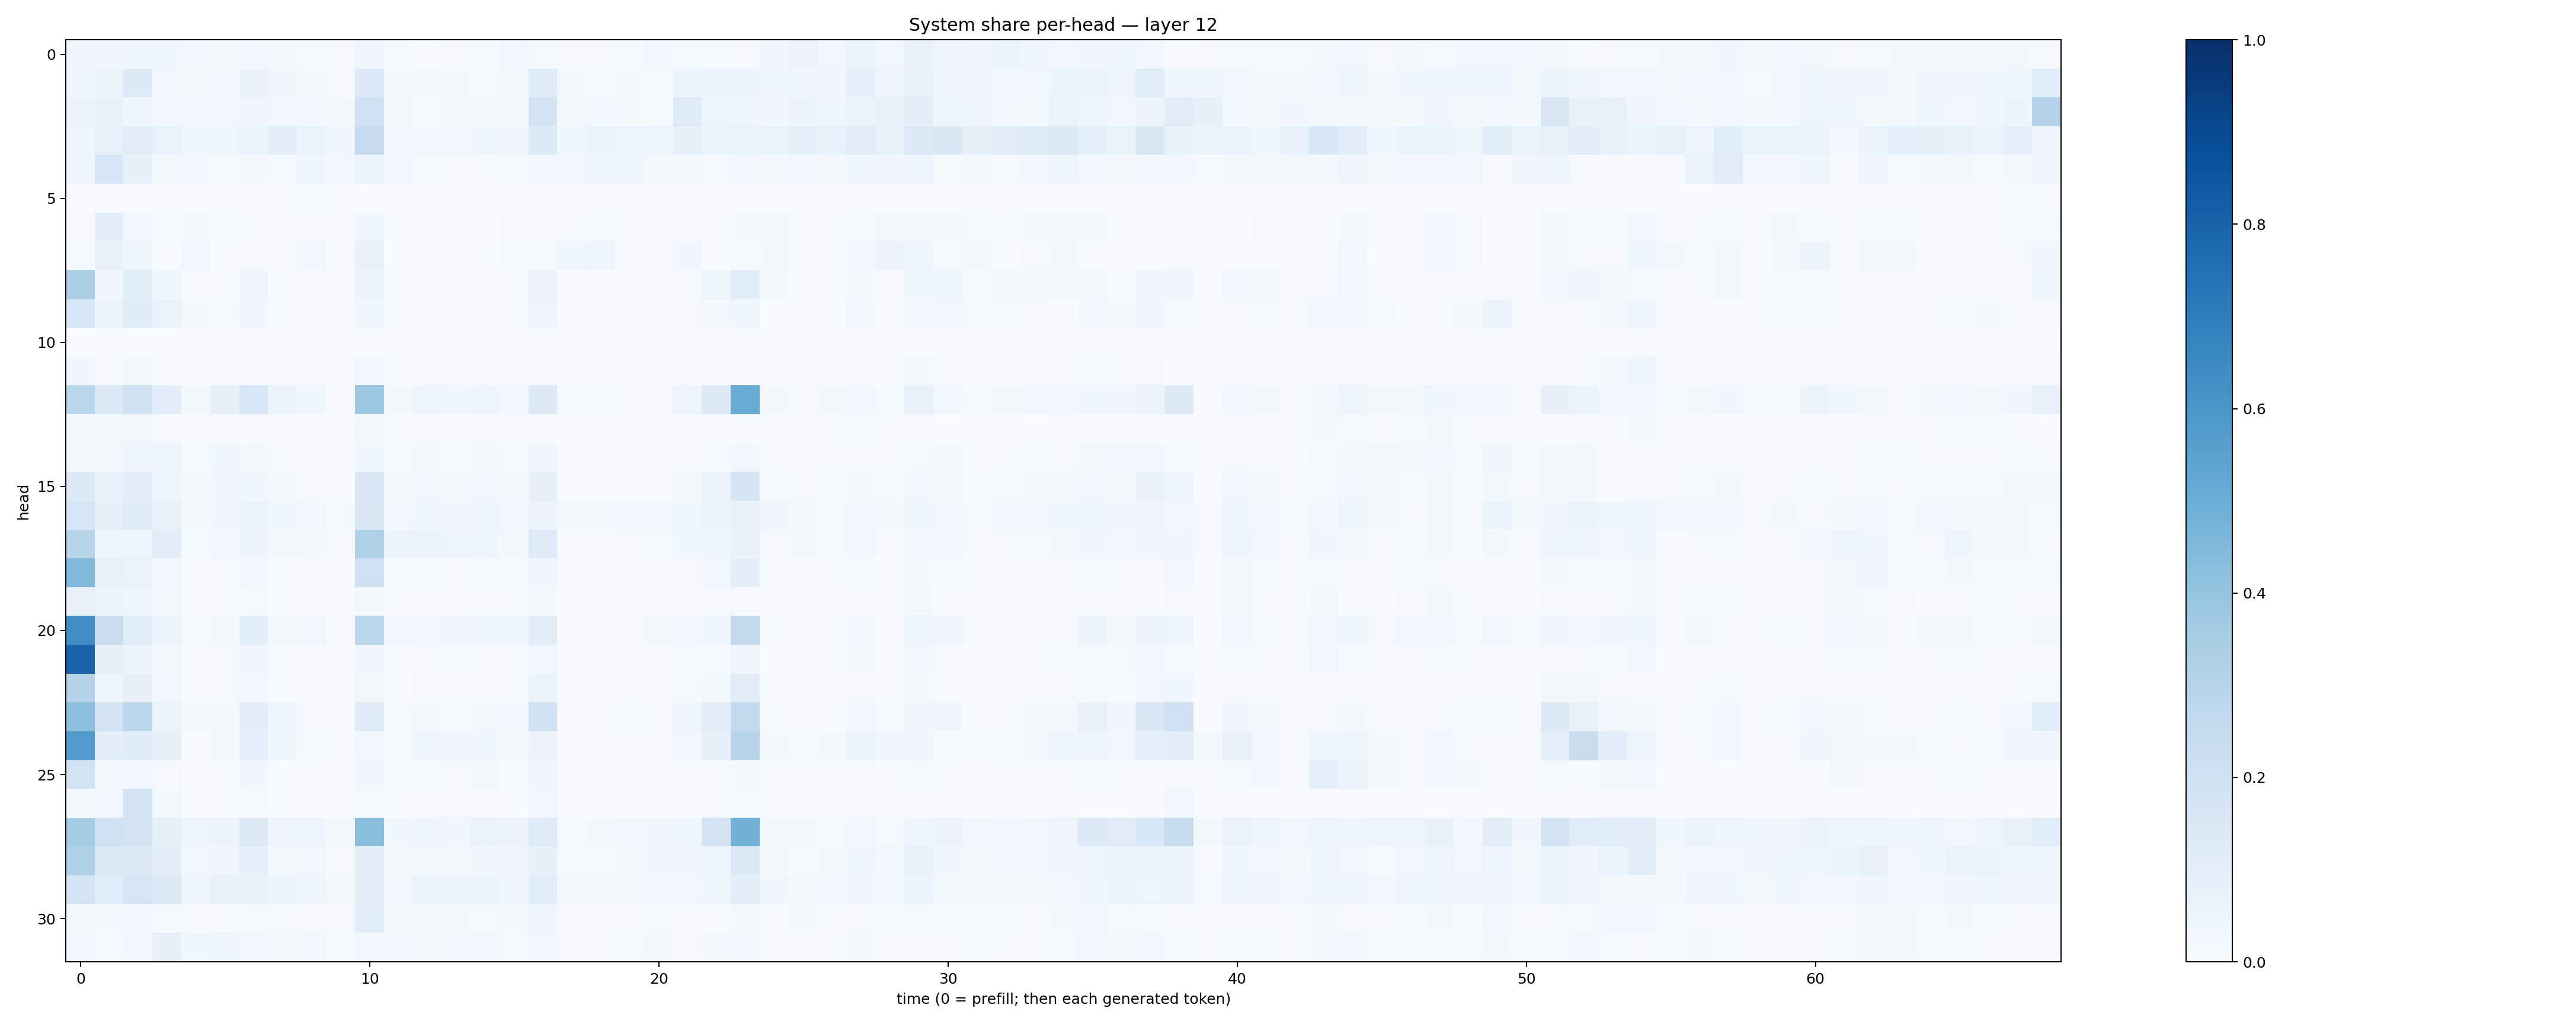

Data behind this chart, as committed beside it:
0.032282278, 0.03193188, 0.036649965, 0.037618406, 0.027177384, 0.018768648, 0.024848668, 0.017084524, 0.015238395, 0.009291422, 0.04304393, 0.013755401, 0.007047066, 0.010005541, 0.011936021, 0.030438738, 0.015079249, 0.010647136, 0.00862264, 0.013898249, 0.023990955, 0.013973635, 0.012267521, 0.011473217
0.0361, 0.0612, 0.1353, 0.02709, 0.02008, 0.03051, 0.06717, 0.03262, 0.01618, 0.008779, 0.1349, 0.01883, 0.01651, 0.01772, 0.01338, 0.01801, 0.1207, 0.01916, 0.01514, 0.01593, 0.01493, 0.05975, 0.05667, 0.06093
0.05496, 0.07049, 0.04484, 0.02548, 0.02486, 0.02877, 0.03276, 0.02757, 0.02533, 0.02119, 0.2027, 0.01886, 0.0147, 0.01987, 0.01853, 0.01694, 0.1731, 0.01949, 0.02749, 0.01806, 0.01331, 0.1234, 0.04699, 0.03929
0.04235, 0.07682, 0.1116, 0.06409, 0.0462, 0.04952, 0.05118, 0.0971, 0.06488, 0.03151, 0.2488, 0.02413, 0.02877, 0.02665, 0.03817, 0.03329, 0.1342, 0.04219, 0.06208, 0.04988, 0.04824, 0.08472, 0.05349, 0.06351
0.04951, 0.1567, 0.0827, 0.01613, 0.02808, 0.01506, 0.02341, 0.01358, 0.04032, 0.02606, 0.05923, 0.02909, 0.01225, 0.00816, 0.007278, 0.01298, 0.02422, 0.02511, 0.03704, 0.04609, 0.02307, 0.02328, 0.01334, 0.03077
0.0004806, 0.006173, 0.007593, 0.001654, 0.004335, 0.008148, 0.002913, 0.003076, 0.01189, 0.001016, 0.003668, 0.0003216, 0.001347, 0.001083, 0.002365, 0.0006063, 0.002414, 0.001876, 0.002656, 0.001381, 0.0006062, 0.001644, 0.001097, 0.001113
0.01145, 0.09958, 0.02613, 0.01254, 0.01831, 0.01234, 0.007465, 0.007252, 0.005342, 0.001898, 0.03888, 0.002654, 0.00362, 0.001629, 0.001829, 0.01087, 0.01058, 0.01156, 0.01205, 0.004276, 0.005163, 0.006667, 0.007125, 0.02007
0.01193, 0.07039, 0.04532, 0.003331, 0.0273, 0.003091, 0.009665, 0.004657, 0.02434, 0.004876, 0.07374, 0.002444, 0.004304, 0.002704, 0.001723, 0.01371, 0.01501, 0.03769, 0.05033, 0.01104, 0.008356, 0.03402, 0.002735, 0.01316
0.3368, 0.03454, 0.1079, 0.03662, 0.008008, 0.006816, 0.04883, 0.006988, 0.004098, 0.002089, 0.05743, 0.005024, 0.008257, 0.006069, 0.008106, 0.005587, 0.05653, 0.001462, 0.001827, 0.002844, 0.008724, 0.008968, 0.04746, 0.1165
0.1528, 0.06038, 0.1199, 0.06638, 0.01631, 0.01362, 0.03355, 0.003811, 0.005265, 0.0009966, 0.03616, 0.002733, 0.005058, 0.004588, 0.0066, 0.009624, 0.04795, 0.002384, 0.001318, 0.001778, 0.007591, 0.007874, 0.0183, 0.03556
0.0009963, 0.0009817, 0.00372, 0.001943, 0.0008043, 0.0004179, 0.003596, 0.0003998, 0.0002681, 0.000229, 9.513631e-05, 0.0001313, 6.7920104e-05, 0.0002638, 0.0001461, 0.0001508, 0.002007, 0.0001936, 8.116395e-05, 0.0001089, 0.0001224, 0.0002259, 0.0009014, 0.0002255
0.03513, 0.01061, 0.01745, 0.005723, 0.001763, 0.00209, 0.007424, 0.0009278, 0.001366, 0.0002607, 0.0288, 0.0005817, 0.001602, 0.001399, 0.00102, 0.001768, 0.01139, 0.0005685, 0.0002251, 0.0002553, 0.001591, 0.00131, 0.002859, 0.005362
0.2862, 0.1339, 0.1916, 0.09739, 0.02092, 0.08151, 0.1532, 0.0552, 0.03722, 0.008932, 0.3815, 0.02319, 0.04413, 0.03674, 0.04556, 0.02577, 0.1289, 0.01185, 0.01193, 0.01114, 0.01045, 0.04513, 0.1284, 0.5095
0.01609, 0.01848, 0.01751, 0.009508, 0.005336, 0.005278, 0.004696, 0.004164, 0.007021, 0.002009, 0.01609, 0.006768, 0.007974, 0.007114, 0.008064, 0.004422, 0.002998, 0.002576, 0.002417, 0.003036, 0.003944, 0.002312, 0.002597, 0.004368
0.02289, 0.01968, 0.03987, 0.04991, 0.01328, 0.03752, 0.02014, 0.009996, 0.005648, 0.001228, 0.03522, 0.008686, 0.01782, 0.01559, 0.01678, 0.01237, 0.03439, 0.003463, 0.002874, 0.003778, 0.008819, 0.008602, 0.01315, 0.02688
0.1328, 0.06899, 0.1031, 0.04033, 0.01636, 0.03402, 0.03773, 0.0234, 0.0105, 0.005721, 0.1506, 0.0176, 0.02478, 0.01568, 0.02373, 0.02053, 0.08186, 0.007362, 0.00532, 0.007472, 0.006879, 0.02051, 0.05313, 0.1681
0.1583, 0.08428, 0.1184, 0.07625, 0.01698, 0.03171, 0.06555, 0.0387, 0.02793, 0.01202, 0.1411, 0.0288, 0.03733, 0.03185, 0.04028, 0.02904, 0.05447, 0.02146, 0.01886, 0.02914, 0.03092, 0.03651, 0.0587, 0.07644
0.2911, 0.04498, 0.0482, 0.1018, 0.01174, 0.02695, 0.06009, 0.01691, 0.0213, 0.008132, 0.3241, 0.05136, 0.05998, 0.0504, 0.04476, 0.02064, 0.122, 0.003985, 0.003918, 0.009928, 0.01443, 0.03573, 0.04152, 0.06748
0.4478, 0.07407, 0.06307, 0.02466, 0.003898, 0.005471, 0.02752, 0.004559, 0.008443, 0.002605, 0.2042, 0.007926, 0.01308, 0.009071, 0.01227, 0.004979, 0.03493, 0.000844, 0.00171, 0.003068, 0.008401, 0.008132, 0.02392, 0.101
0.0755, 0.05695, 0.04075, 0.02108, 0.001624, 0.006154, 0.01494, 0.002639, 0.00336, 0.001094, 0.01689, 0.005203, 0.006872, 0.006303, 0.009961, 0.004532, 0.01845, 0.0008076, 0.0008188, 0.002789, 0.003524, 0.006924, 0.007299, 0.01025
0.6343, 0.2226, 0.1058, 0.05633, 0.01509, 0.02002, 0.1074, 0.01811, 0.02638, 0.007216, 0.2855, 0.02787, 0.02681, 0.03134, 0.04091, 0.0385, 0.1039, 0.004959, 0.005687, 0.00936, 0.02327, 0.02513, 0.03787, 0.2606
0.7977, 0.08338, 0.06009, 0.02205, 0.004662, 0.009913, 0.03805, 0.005049, 0.004924, 0.001453, 0.03158, 0.00466, 0.009469, 0.01526, 0.01148, 0.004302, 0.02761, 0.001134, 0.001484, 0.004111, 0.006184, 0.01191, 0.01457, 0.0348
0.3069, 0.04608, 0.07823, 0.03065, 0.004994, 0.009116, 0.02554, 0.006859, 0.003604, 0.0008892, 0.02248, 0.001941, 0.008351, 0.01001, 0.009769, 0.005273, 0.06089, 0.001591, 0.002383, 0.003802, 0.005965, 0.01348, 0.02108, 0.1099
0.4171, 0.1813, 0.28, 0.05508, 0.01919, 0.01925, 0.0945, 0.04656, 0.01034, 0.002993, 0.1245, 0.01036, 0.01951, 0.01541, 0.02151, 0.02761, 0.1929, 0.007354, 0.006197, 0.01252, 0.007885, 0.0403, 0.1049, 0.261
0.5767, 0.09402, 0.1198, 0.08473, 0.007598, 0.01873, 0.08895, 0.03551, 0.01359, 0.003897, 0.02447, 0.01436, 0.04662, 0.03229, 0.03586, 0.02266, 0.05561, 0.003814, 0.003702, 0.007889, 0.009319, 0.02364, 0.08541, 0.2941
0.1848, 0.01585, 0.02728, 0.00992, 0.002056, 0.003863, 0.03368, 0.002939, 0.007745, 0.001583, 0.03406, 0.01083, 0.01494, 0.009575, 0.01979, 0.005372, 0.03268, 0.0003061, 0.0004485, 0.001716, 0.005747, 0.007929, 0.006111, 0.02057
0.01927, 0.03109, 0.1772, 0.02304, 0.001366, 0.003846, 0.01464, 0.002214, 0.001582, 0.0003355, 0.01305, 0.001422, 0.005487, 0.01048, 0.007116, 0.001649, 0.02431, 0.0004798, 0.0005334, 0.0004513, 0.00134, 0.002386, 0.01138, 0.0141
0.3523, 0.2016, 0.1794, 0.08462, 0.04541, 0.0553, 0.1304, 0.04063, 0.04212, 0.01851, 0.429, 0.0319, 0.04669, 0.03131, 0.06312, 0.05821, 0.1249, 0.01441, 0.02088, 0.02847, 0.03239, 0.0369, 0.1824, 0.48
0.3225, 0.1394, 0.1401, 0.09377, 0.03047, 0.03134, 0.09, 0.01654, 0.02836, 0.01013, 0.09868, 0.01606, 0.02197, 0.02056, 0.03181, 0.03461, 0.0854, 0.01512, 0.0123, 0.01599, 0.03285, 0.03424, 0.04107, 0.139
0.1718, 0.1137, 0.1588, 0.1321, 0.04682, 0.07596, 0.07217, 0.05156, 0.03599, 0.019, 0.1012, 0.02971, 0.05459, 0.05548, 0.06244, 0.03544, 0.1138, 0.02335, 0.01994, 0.01806, 0.02439, 0.02948, 0.04815, 0.09841
0.01872, 0.01866, 0.02838, 0.01315, 0.008574, 0.006608, 0.01228, 0.008277, 0.01152, 0.009339, 0.1091, 0.0181, 0.01584, 0.01738, 0.01456, 0.02026, 0.04395, 0.008154, 0.007044, 0.008379, 0.01416, 0.005954, 0.00637, 0.02181
0.03013, 0.01313, 0.02977, 0.0805, 0.03728, 0.03921, 0.0256, 0.01779, 0.02624, 0.01352, 0.02543, 0.02426, 0.02227, 0.02503, 0.02749, 0.01489, 0.02599, 0.01008, 0.008862, 0.01276, 0.01902, 0.01051, 0.01709, 0.02957
